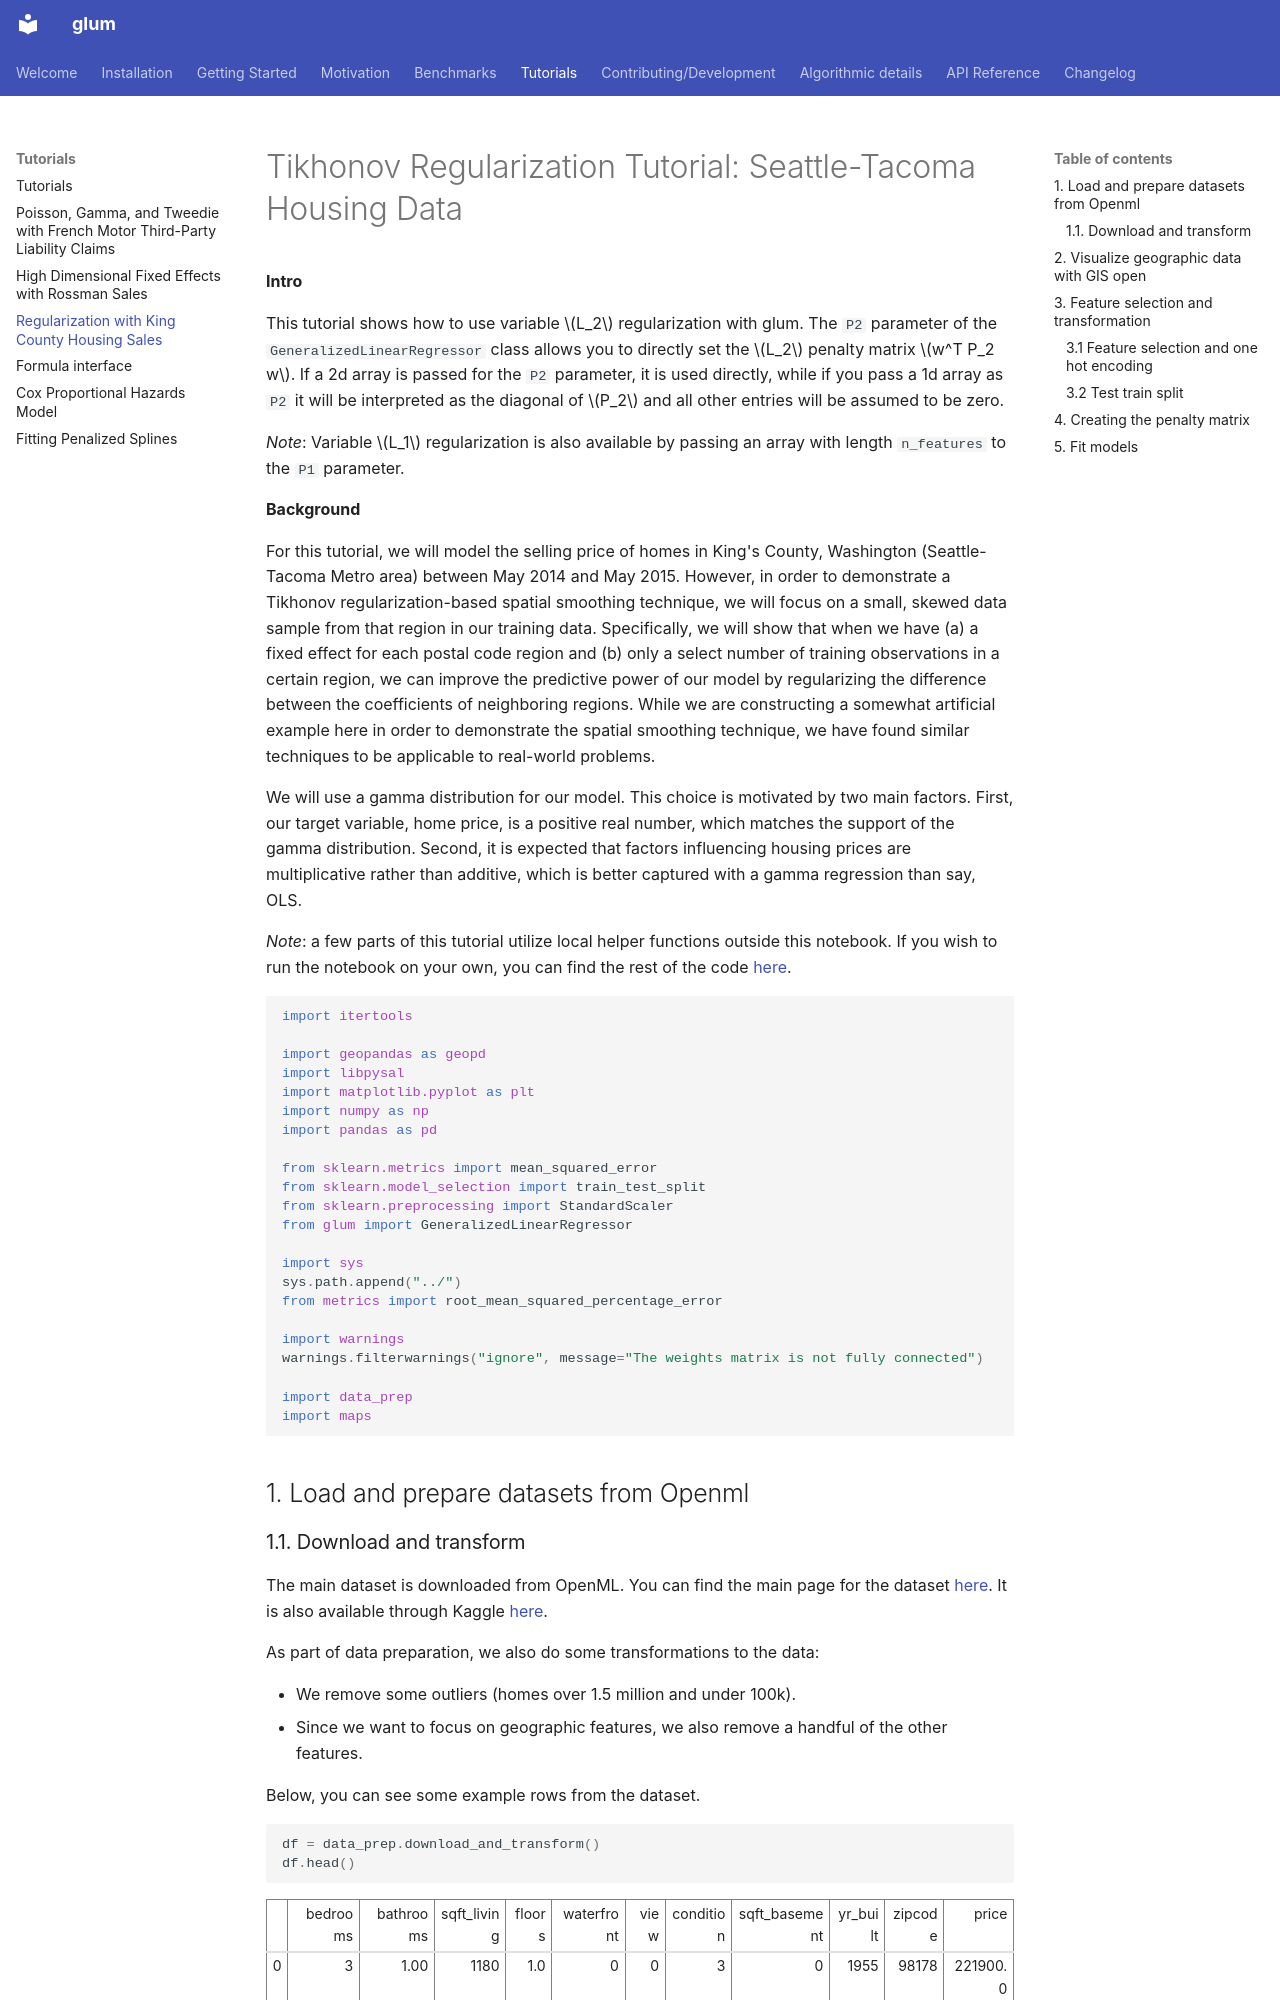

repository: Quantco/glum · page: tutorials/regularization_housing_data/regularization_housing.html · generator: mkdocs

# Tikhonov Regularization Tutorial: Seattle-Tacoma Housing Data

**Intro**

This tutorial shows how to use variable $L_2$ regularization with glum. The `P2` parameter of the `GeneralizedLinearRegressor` class allows you to directly set the $L_2$ penalty matrix $w^T P_2 w$. If a 2d array is passed for the `P2` parameter, it is used directly, while if you pass a 1d array as `P2` it will be interpreted as the diagonal of $P_2$ and all other entries will be assumed to be zero.

*Note*: Variable $L_1$ regularization is also available by passing an array with length `n_features` to the `P1` parameter.

**Background**

For this tutorial, we will model the selling price of homes in King's County, Washington (Seattle-Tacoma Metro area) between May 2014 and May 2015. However, in order to demonstrate a Tikhonov regularization-based spatial smoothing technique, we will focus on a small, skewed data sample from that region in our training data. Specifically, we will show that when we have (a) a fixed effect for each postal code region and (b) only a select number of training observations in a certain region, we can improve the predictive power of our model by regularizing the difference between the coefficients of neighboring regions. While we are constructing a somewhat artificial example here in order to demonstrate the spatial smoothing technique, we have found similar techniques to be applicable to real-world problems.

We will use a gamma distribution for our model. This choice is motivated by two main factors. First, our target variable, home price, is a positive real number, which matches the support of the gamma distribution. Second, it is expected that factors influencing housing prices are multiplicative rather than additive, which is better captured with a gamma regression than say, OLS.

*Note*: a few parts of this tutorial utilize local helper functions outside this notebook. If you wish to run the notebook on your own, you can find the rest of the code [here](https://github.com/Quantco/glum/tree/main/docs/tutorials/regularization_housing_data).

```python
import itertools

import geopandas as geopd
import libpysal
import matplotlib.pyplot as plt
import numpy as np
import pandas as pd

from sklearn.metrics import mean_squared_error
from sklearn.model_selection import train_test_split
from sklearn.preprocessing import StandardScaler
from glum import GeneralizedLinearRegressor

import sys
sys.path.append("../")
from metrics import root_mean_squared_percentage_error

import warnings
warnings.filterwarnings("ignore", message="The weights matrix is not fully connected")

import data_prep
import maps
```

## 1. Load and prepare datasets from Openml
